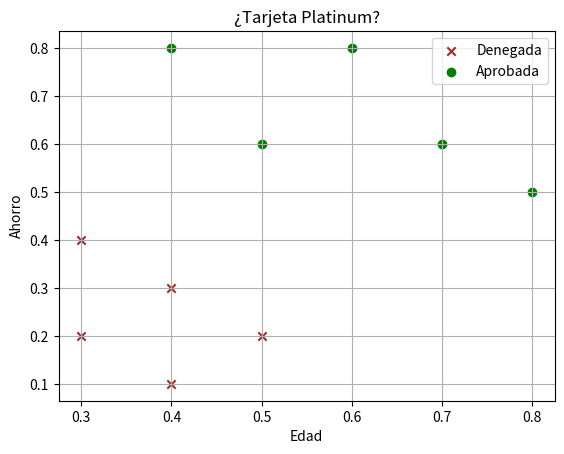

Write the Python code that produced this figure.
import numpy as np
import matplotlib.pyplot as plt

# Datos de 10 personas representados como una matriz de características [edad, ahorro]
personas = np.array([[0.3, 0.4], [0.4, 0.3],
                     [0.3, 0.2], [0.4, 0.1],
                     [0.5, 0.2], [0.4, 0.8],
                     [0.6, 0.8], [0.5, 0.6],
                     [0.7, 0.6], [0.8, 0.5]])

# Clases que indican si una tarjeta es aprobada (1) o denegada (0) para cada persona
clases = np.array([0, 0, 0, 0, 0, 1, 1, 1, 1, 1])

# Crear la gráfica de dispersión para visualizar los datos
for i, clase in enumerate(clases):
    if clase == 1:
        plt.scatter(personas[i, 0], personas[i, 1], color='green', marker='o',
                    label='Aprobada' if i == clases.tolist().index(1) else "")
    else:
        plt.scatter(personas[i, 0], personas[i, 1], color='brown', marker='x',
                    label='Denegada' if i == clases.tolist().index(0) else "")

# Etiquetas y título del gráfico
plt.xlabel('Edad')
plt.ylabel('Ahorro')
plt.title('¿Tarjeta Platinum?')
plt.legend()
plt.grid(True)

# Mostrar la gráfica
plt.show()

# Función de activación para el perceptrón
def activacion(peso, x, b):
    z = peso * x
    if z.sum() + b > 0:
        return 1
    else:
        return 0

# Inicialización de pesos y bias aleatorios
pesos = np.random.uniform(-1, 1, size=2)
b = np.random.uniform(-1, 1)

# Prueba de la función de activación con dos puntos
print(f'Funcion de activacion [0.1,0.7]: {pesos, b, activacion(pesos, [0.1, 0.7], b)}')
print(f'Funcion de activacion [0.6,0.8]: {pesos, b, activacion(pesos, [0.6, 0.8], b)}')

# Entrenamiento del perceptrón
pesos = np.random.uniform(-1, 1, size=2)
b = np.random.uniform(-1, 1)
tasa_de_aprendizaje = 0.01
epocas = 100

#print("\nEntrenamiento del perceptron del [0.5, 0.5]")
#print("\nEntrenamiento del perceptron del [0.1, 0.7]")
print("\nEntrenamiento del perceptron del [0.6, 0.8]")

# Iterar a través de las épocas de entrenamiento
for epoca in range(epocas):
    error_total = 0
    for i in range(len(personas)):
        # Predicción utilizando la función de activación
        prediccion = activacion(pesos, personas[i], b)
        # Calcular el error
        error = clases[i] - prediccion
        # Sumar el error cuadrático total
        error_total += error ** 2
        # Actualización de los pesos y el bias
        pesos[0] += tasa_de_aprendizaje * personas[i][0] * error
        pesos[1] += tasa_de_aprendizaje * personas[i][1] * error
        b += tasa_de_aprendizaje * error
    # Imprimir el error total por época
    print(error_total, end=" ")

# Realizar una predicción final después del entrenamiento
#print(f'\nActivacion para [0.5, 0.5]: {activacion(pesos, [0.5, 0.5], b)}')
#print(f'\nActivacion para [0.1, 0.7]: {activacion(pesos, [0.1, 0.7], b)}')
print(f'\nActivacion para [0.6, 0.8]: {activacion(pesos, [0.6, 0.8], b)}')